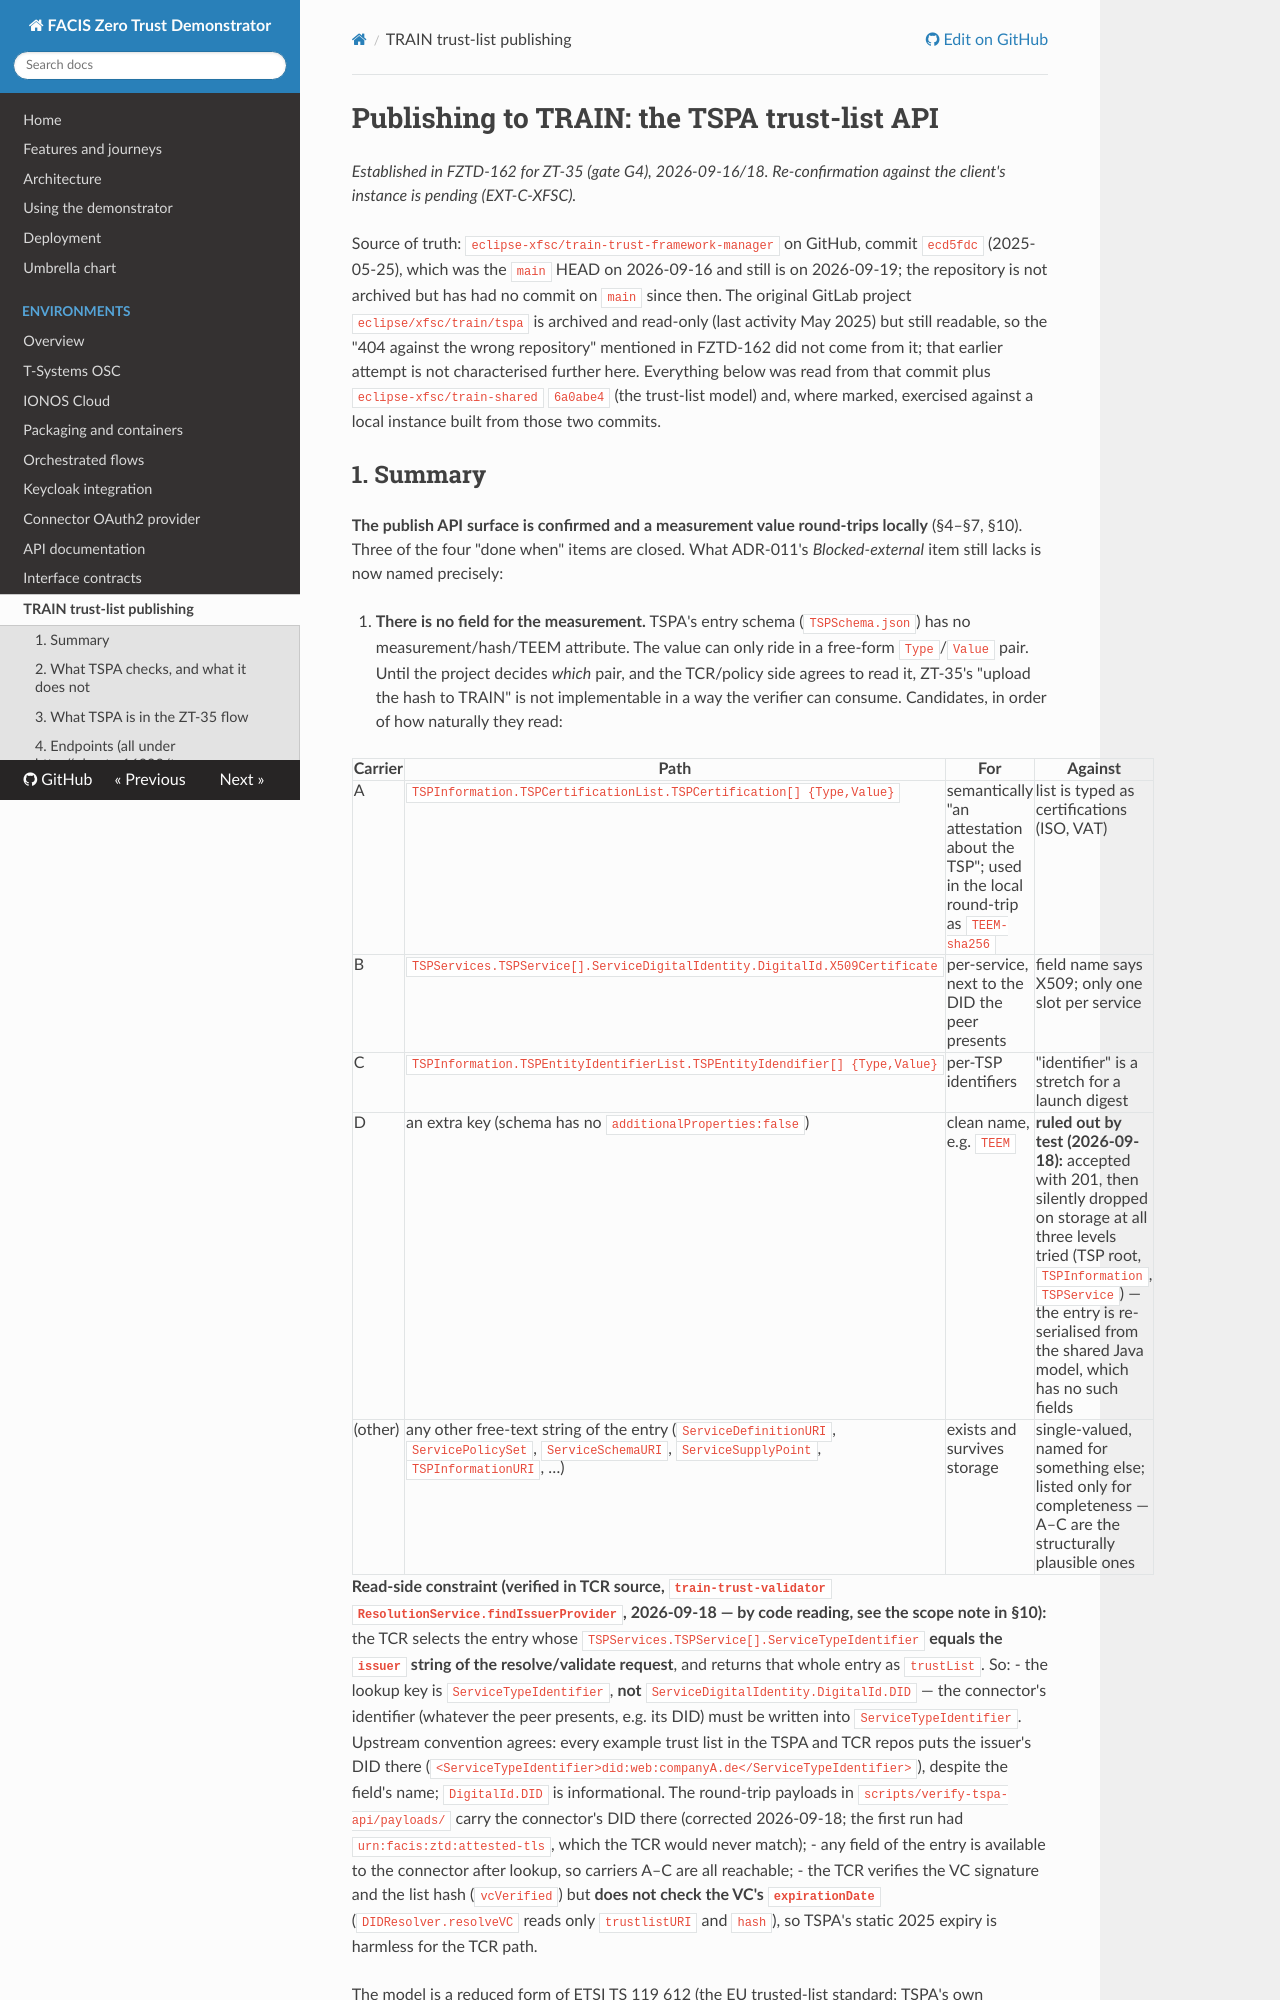

repository: amirhossainkarimzade/zero · page: tspa-publish-api/index.html · generator: mkdocs

# Publishing to TRAIN: the TSPA trust-list API

*Established in FZTD-162 for ZT-35 (gate G4), 2026-09-16/18. Re-confirmation against the client's instance is
pending (EXT-C-XFSC).*

Source of truth: `eclipse-xfsc/train-trust-framework-manager` on GitHub, commit `ecd5fdc` (2025-05-25), which was
the `main` HEAD on 2026-09-16 and still is on 2026-09-19; the repository is not archived but has had no commit on
`main` since then. The original GitLab project `eclipse/xfsc/train/tspa` is archived and read-only (last activity
May 2025) but still readable, so the "404 against the wrong repository" mentioned in FZTD-162 did not come from it;
that earlier attempt is not characterised further here. Everything below was read from that commit plus
`eclipse-xfsc/train-shared` `6a0abe4` (the trust-list model) and, where marked, exercised against a local instance
built from those two commits.
